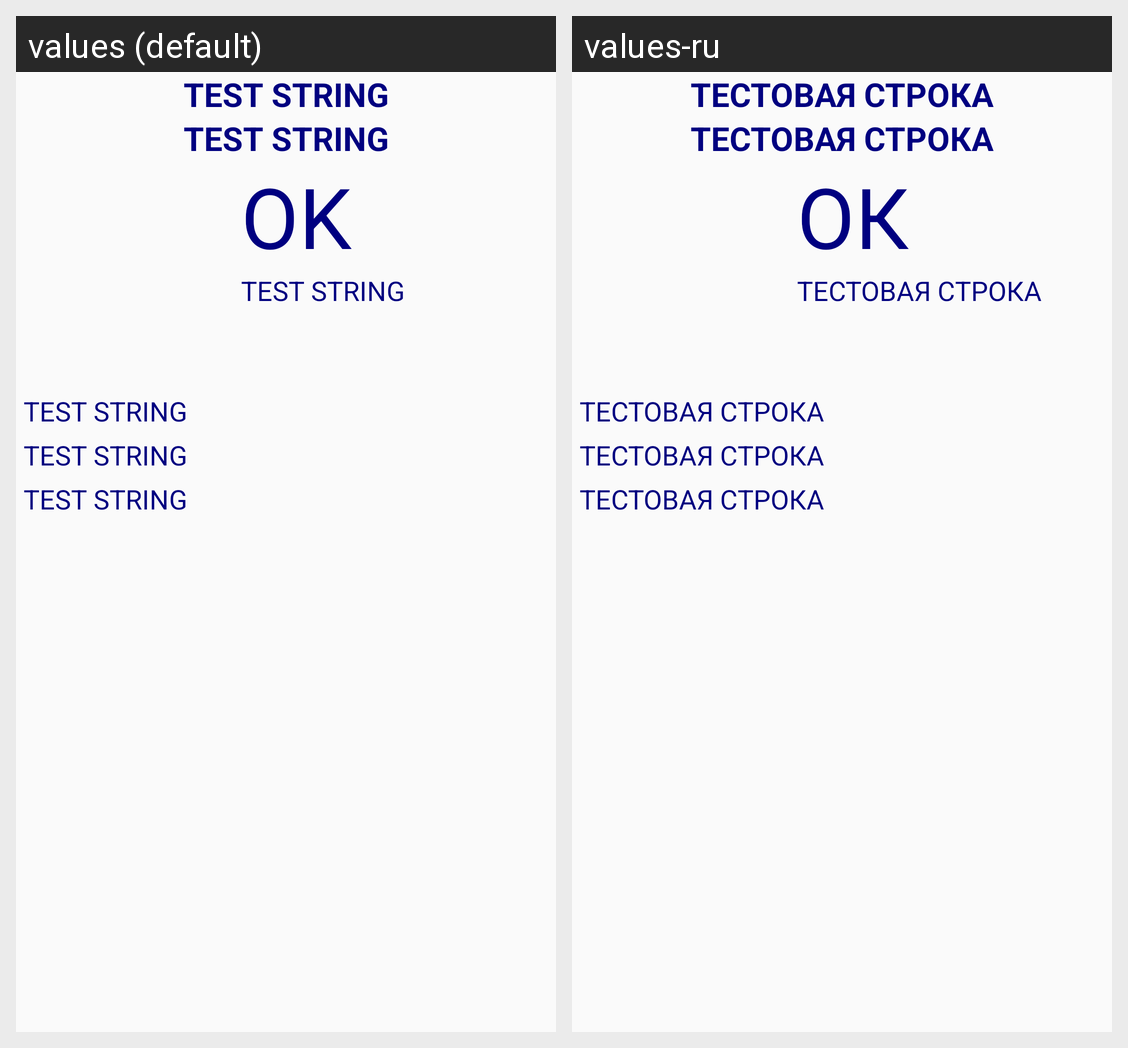

The same Android screen rendered under two of its app's locales, left to right. List the strings drawn on it with the default value and each locale's translation.
Android screen res/layout/place_weather_info.xml rendered under 2 locales, left to right: values (default), values-ru. Device: Nexus 5 (rendered at 1080×1920; each locale shown at half size, 540×960, under a caption strip naming it); theme AppTheme.
Strings drawn on this screen, with the default value and each locale's value (text and hints the layout hard-codes, and strings that could not be matched under every locale, appear in the picture but are not listed):

txt_test
  values: TEST STRING
  values-ru: ТЕСТОВАЯ СТРОКА

btn_OK
  values: OK
  values-ru: ОК
